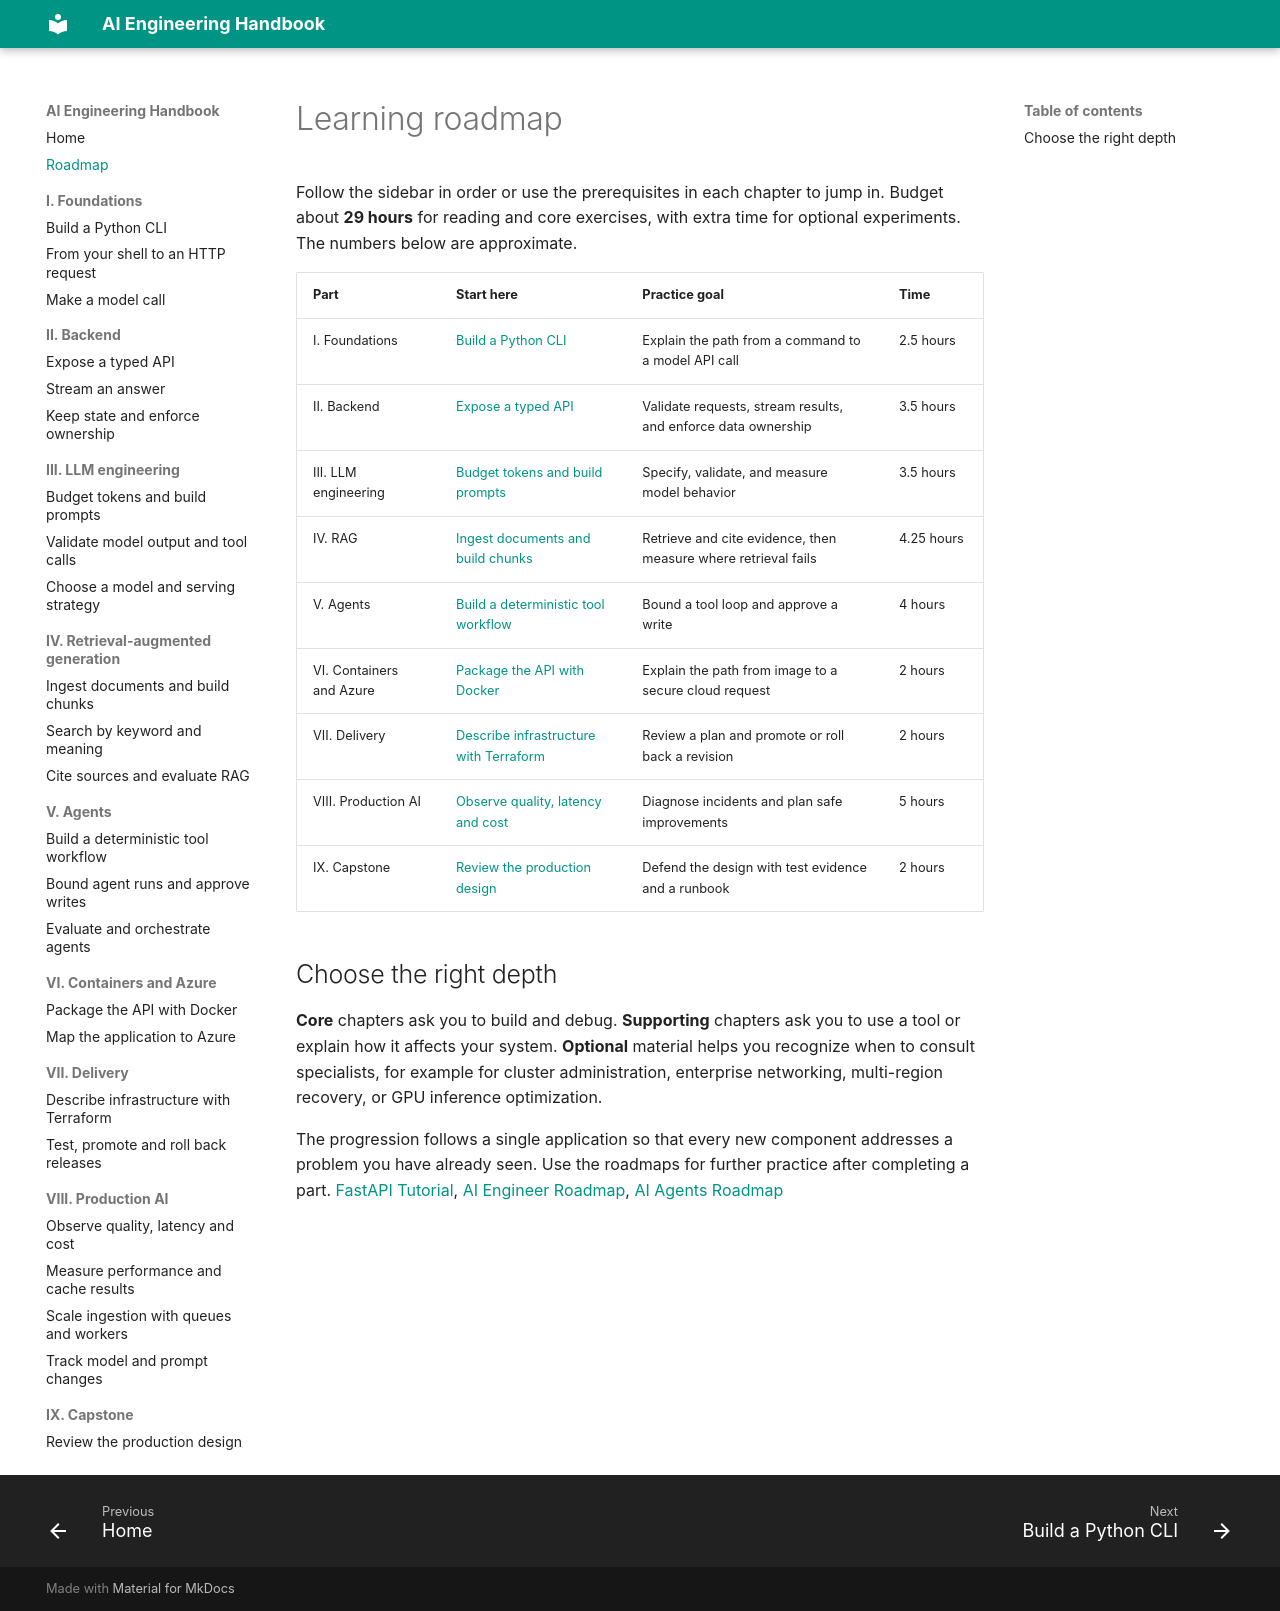

repository: danganhdat/ai-engineer-handbook · page: roadmap/index.html · generator: mkdocs

# Learning roadmap

Follow the sidebar in order or use the prerequisites in each chapter to jump in. Budget about **29 hours** for reading and core exercises, with extra time for optional experiments. The numbers below are approximate.

| Part | Start here | Practice goal | Time |
| --- | --- | --- | --- |
| I. Foundations | [Build a Python CLI](01-foundations/python.md) | Explain the path from a command to a model API call | 2.5 hours |
| II. Backend | [Expose a typed API](02-backend/fastapi.md) | Validate requests, stream results, and enforce data ownership | 3.5 hours |
| III. LLM engineering | [Budget tokens and build prompts](03-llm-engineering/context.md) | Specify, validate, and measure model behavior | 3.5 hours |
| IV. RAG | [Ingest documents and build chunks](04-rag/ingestion.md) | Retrieve and cite evidence, then measure where retrieval fails | 4.25 hours |
| V. Agents | [Build a deterministic tool workflow](05-ai-agents/workflows.md) | Bound a tool loop and approve a write | 4 hours |
| VI. Containers and Azure | [Package the API with Docker](06-azure/containers.md) | Explain the path from image to a secure cloud request | 2 hours |
| VII. Delivery | [Describe infrastructure with Terraform](07-devops/terraform.md) | Review a plan and promote or roll back a revision | 2 hours |
| VIII. Production AI | [Observe quality, latency and cost](08-production-ai/observability.md) | Diagnose incidents and plan safe improvements | 5 hours |
| IX. Capstone | [Review the production design](09-capstone/design-review.md) | Defend the design with test evidence and a runbook | 2 hours |

## Choose the right depth

**Core** chapters ask you to build and debug. **Supporting** chapters ask you to use a tool or explain how it affects your system. **Optional** material helps you recognize when to consult specialists, for example for cluster administration, enterprise networking, multi-region recovery, or GPU inference optimization.

The progression follows a single application so that every new component addresses a problem you have already seen. Use the roadmaps for further practice after completing a part. [FastAPI Tutorial](https://fastapi.tiangolo.com/tutorial/), [AI Engineer Roadmap](https://roadmap.sh/ai-engineer), [AI Agents Roadmap](https://roadmap.sh/ai-agents)
